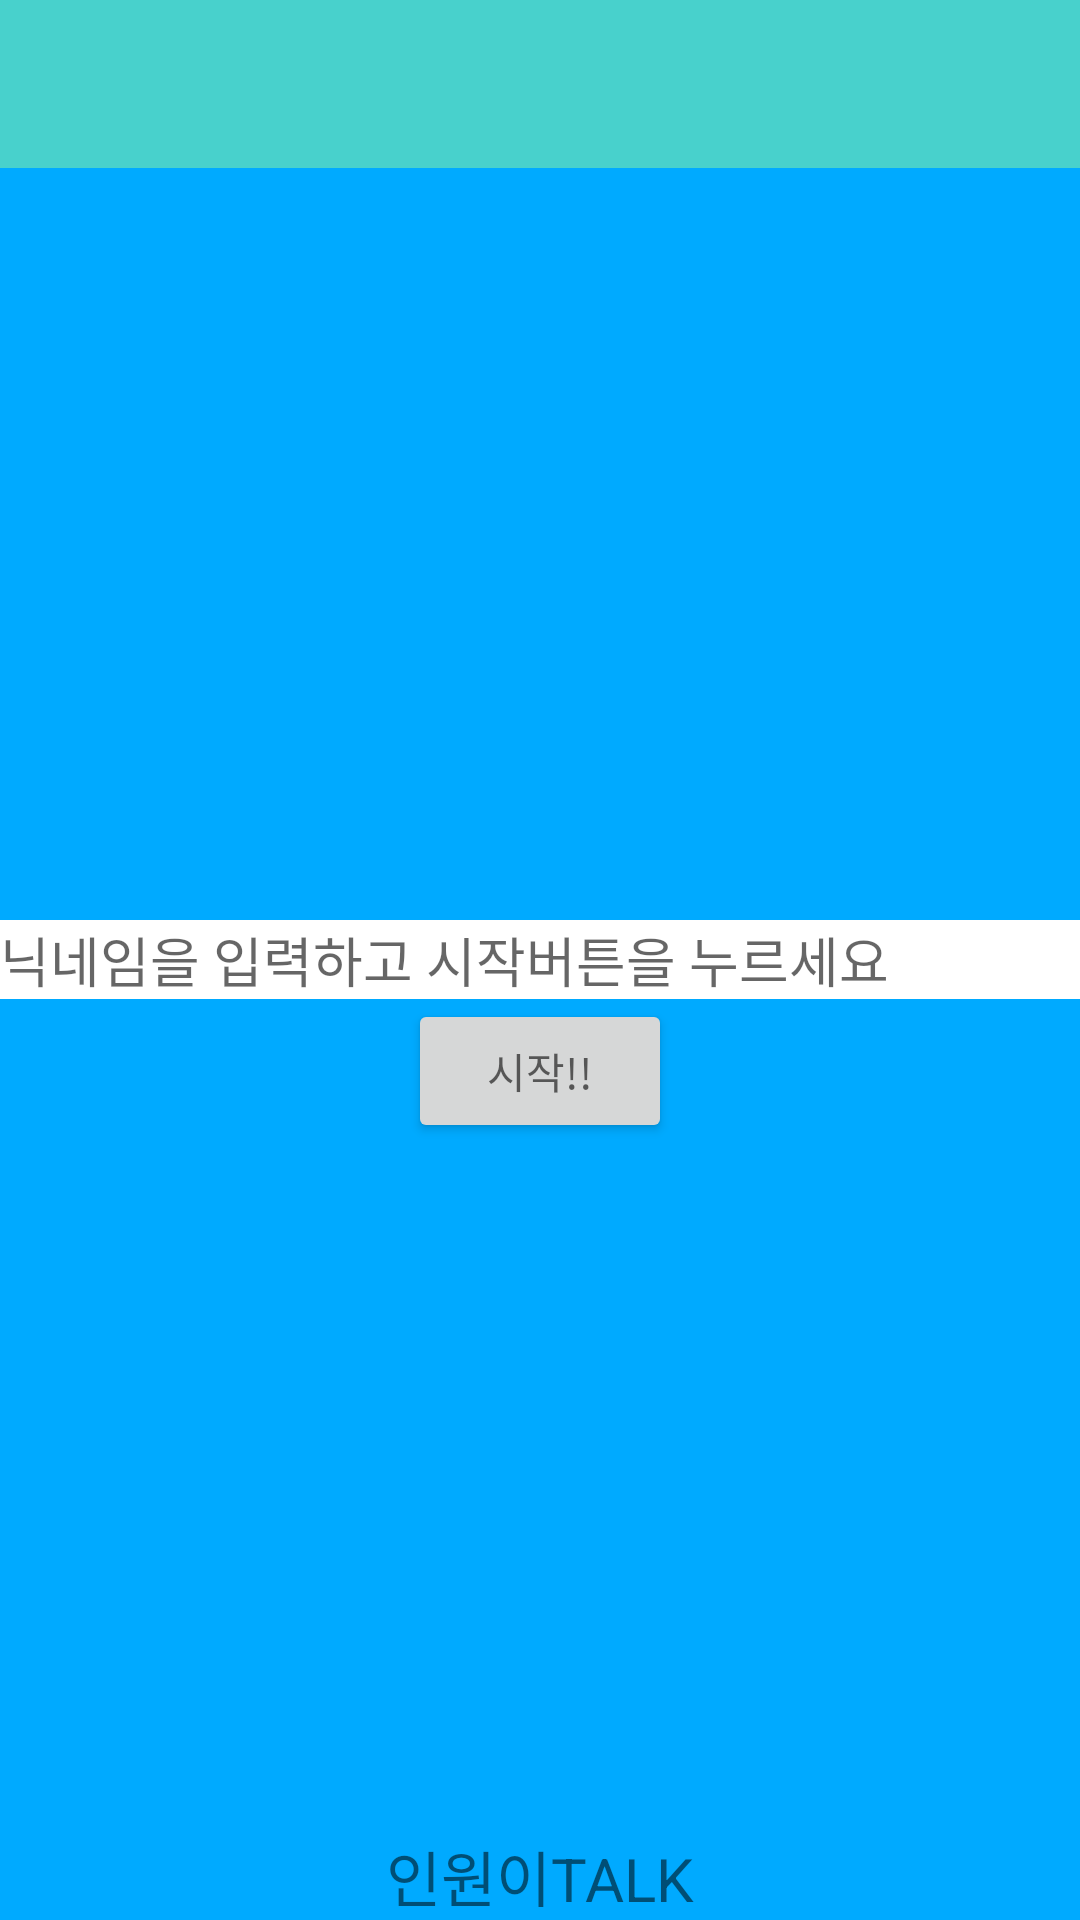

Write the Android layout XML for this screen, with the resource values it uses.
<!-- AndroidManifest.xml: application theme AppTheme -->
<!-- res/layout/acitivity_start.xml -->
<?xml version="1.0" encoding="utf-8"?>
<RelativeLayout xmlns:android="http://schemas.android.com/apk/res/android"
    android:layout_width="match_parent"
    android:layout_height="match_parent"
    android:background="#00AAFF">
    <android.support.v7.widget.Toolbar
        xmlns:app="http://schemas.android.com/apk/res-auto"
        app:titleTextColor="#fff"
        android:id="@+id/toolbar"
        android:background="#48D1CC"
        android:layout_width="match_parent"
        android:layout_height="?attr/actionBarSize"
        android:layout_alignParentTop="true"
        android:layout_centerHorizontal="true"
        android:logo="@drawable/aaaa">
    </android.support.v7.widget.Toolbar>


    <EditText
        android:id="@+id/edit_name"
        android:layout_width="match_parent"
        android:layout_height="wrap_content"
        android:layout_centerInParent="true"
        android:background="#FFFFFF"
        android:hint="닉네임을 입력하고 시작버튼을 누르세요" />

    <Button
        android:id="@+id/btn_Start"
        android:layout_width="wrap_content"
        android:layout_height="wrap_content"
        android:layout_below="@+id/edit_name"
        android:layout_centerHorizontal="true"
        android:hint="시작!!"
        android:onClick="onSendNameStartChat" />

    <TextView
        android:id="@+id/text"
        android:layout_width="wrap_content"
        android:layout_height="wrap_content"
        android:layout_alignParentBottom="true"
        android:layout_centerHorizontal="true"
        android:text="인원이TALK"
        android:textSize="20dp" />

    <ImageView
        android:layout_below="@+id/toolbar"
        android:layout_width="wrap_content"
        android:layout_height="wrap_content"
        android:layout_centerHorizontal="true"
        android:src="@drawable/aaaa" />
    
</RelativeLayout>
<!-- resources referenced by this layout -->
<resources>
  <style name="AppTheme" parent="Theme.AppCompat.Light.NoActionBar">
           
          <item name="colorPrimary">@color/colorPrimary</item>
          <item name="colorPrimaryDark">@color/colorPrimaryDark</item>
          <item name="colorAccent">@color/colorAccent</item>
      </style>
  <!-- not gathered from this repository: default colours our renderer supplied (Android Studio template values) -->
  <color name="colorPrimary">#FF6200EE</color>
  <color name="colorPrimaryDark">#FF3700B3</color>
  <color name="colorAccent">#FF03DAC5</color>
</resources>
